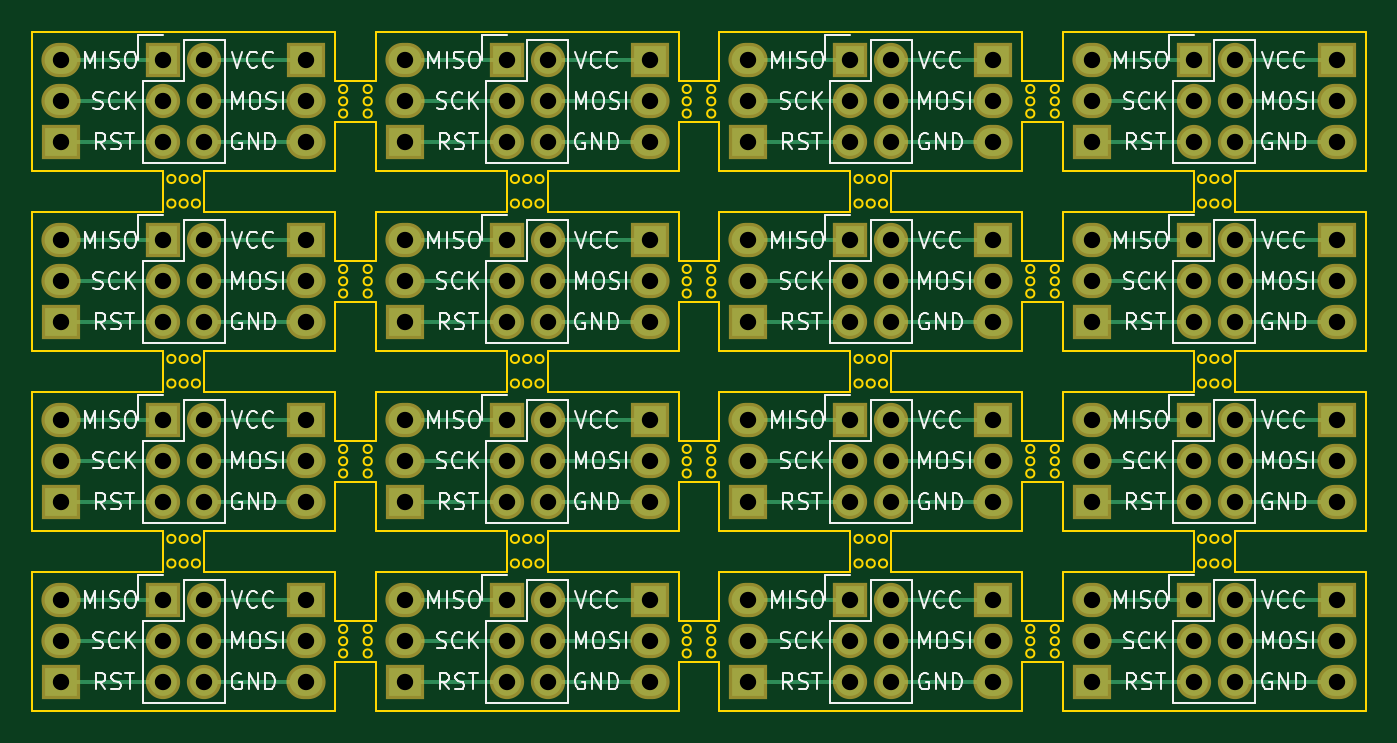
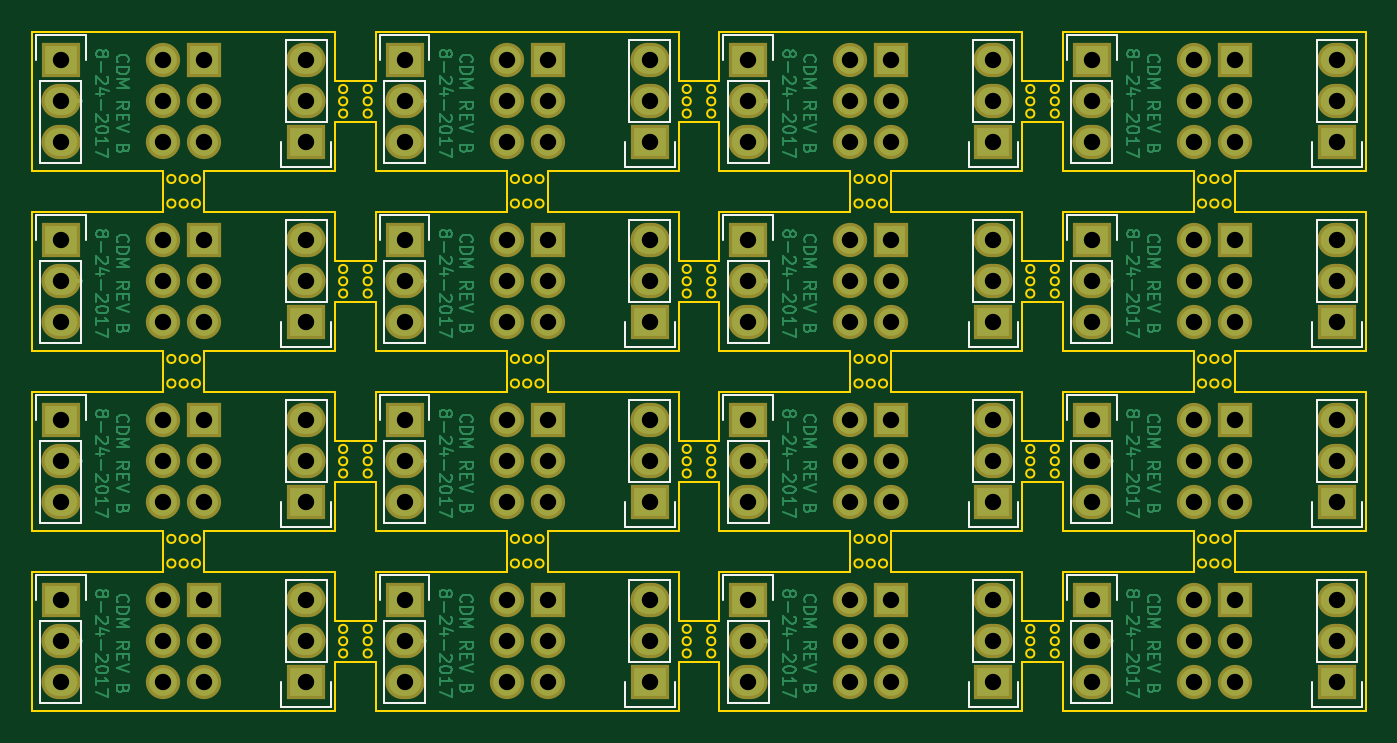
Circuit board: 8 layer files. Board 82.8 x 42.2 mm.
- bottom_copper: ICSP-B.Cu.gbl (75594 bytes)
- bottom_mask: ICSP-B.Mask.gbs (5772 bytes)
- bottom_silk: ICSP-B.SilkS.gbo (11728 bytes)
- outline: ICSP-Edge.Cuts.gm1 (19120 bytes)
- top_copper: ICSP-F.Cu.gtl (11514 bytes)
- top_mask: ICSP-F.Mask.gts (5772 bytes)
- top_silk: ICSP-F.SilkS.gto (103936 bytes)
- drill: ICSP.drl (2653 bytes)

=== bottom_copper: ICSP-B.Cu.gbl (75594 bytes, source omitted) ===
=== bottom_mask: ICSP-B.Mask.gbs ===
G04 #@! TF.FileFunction,Soldermask,Bot*
%FSLAX46Y46*%
G04 Gerber Fmt 4.6, Leading zero omitted, Abs format (unit mm)*
G04 Created by KiCad (PCBNEW 4.0.5+dfsg1-4) date Wed Oct 11 12:15:40 2017*
%MOMM*%
%LPD*%
G01*
G04 APERTURE LIST*
%ADD10C,0.100000*%
%ADD11R,2.432000X2.127200*%
%ADD12O,2.432000X2.127200*%
%ADD13R,2.127200X2.127200*%
%ADD14O,2.127200X2.127200*%
G04 APERTURE END LIST*
D10*
D11*
X152527000Y-80518000D03*
D12*
X152527000Y-83058000D03*
X152527000Y-85598000D03*
D11*
X152527000Y-91694000D03*
D12*
X152527000Y-94234000D03*
X152527000Y-96774000D03*
D11*
X158623000Y-96774000D03*
D12*
X158623000Y-94234000D03*
X158623000Y-91694000D03*
D11*
X158623000Y-85598000D03*
D12*
X158623000Y-83058000D03*
X158623000Y-80518000D03*
D11*
X137287000Y-96774000D03*
D12*
X137287000Y-94234000D03*
X137287000Y-91694000D03*
D11*
X137287000Y-85598000D03*
D12*
X137287000Y-83058000D03*
X137287000Y-80518000D03*
D11*
X115951000Y-96774000D03*
D12*
X115951000Y-94234000D03*
X115951000Y-91694000D03*
D11*
X131191000Y-91694000D03*
D12*
X131191000Y-94234000D03*
X131191000Y-96774000D03*
D11*
X115951000Y-85598000D03*
D12*
X115951000Y-83058000D03*
X115951000Y-80518000D03*
D11*
X131191000Y-80518000D03*
D12*
X131191000Y-83058000D03*
X131191000Y-85598000D03*
D11*
X173863000Y-80518000D03*
D12*
X173863000Y-83058000D03*
X173863000Y-85598000D03*
D11*
X179959000Y-85598000D03*
D12*
X179959000Y-83058000D03*
X179959000Y-80518000D03*
D11*
X195199000Y-80518000D03*
D12*
X195199000Y-83058000D03*
X195199000Y-85598000D03*
D11*
X179959000Y-96774000D03*
D12*
X179959000Y-94234000D03*
X179959000Y-91694000D03*
D11*
X195199000Y-91694000D03*
D12*
X195199000Y-94234000D03*
X195199000Y-96774000D03*
D11*
X173863000Y-91694000D03*
D12*
X173863000Y-94234000D03*
X173863000Y-96774000D03*
D13*
X122301000Y-80518000D03*
D14*
X124841000Y-80518000D03*
X122301000Y-83058000D03*
X124841000Y-83058000D03*
X122301000Y-85598000D03*
X124841000Y-85598000D03*
D13*
X164973000Y-91694000D03*
D14*
X167513000Y-91694000D03*
X164973000Y-94234000D03*
X167513000Y-94234000D03*
X164973000Y-96774000D03*
X167513000Y-96774000D03*
D13*
X122301000Y-91694000D03*
D14*
X124841000Y-91694000D03*
X122301000Y-94234000D03*
X124841000Y-94234000D03*
X122301000Y-96774000D03*
X124841000Y-96774000D03*
D13*
X186309000Y-91694000D03*
D14*
X188849000Y-91694000D03*
X186309000Y-94234000D03*
X188849000Y-94234000D03*
X186309000Y-96774000D03*
X188849000Y-96774000D03*
D13*
X186309000Y-80518000D03*
D14*
X188849000Y-80518000D03*
X186309000Y-83058000D03*
X188849000Y-83058000D03*
X186309000Y-85598000D03*
X188849000Y-85598000D03*
D13*
X143637000Y-80518000D03*
D14*
X146177000Y-80518000D03*
X143637000Y-83058000D03*
X146177000Y-83058000D03*
X143637000Y-85598000D03*
X146177000Y-85598000D03*
D13*
X164973000Y-80518000D03*
D14*
X167513000Y-80518000D03*
X164973000Y-83058000D03*
X167513000Y-83058000D03*
X164973000Y-85598000D03*
X167513000Y-85598000D03*
D13*
X143637000Y-91694000D03*
D14*
X146177000Y-91694000D03*
X143637000Y-94234000D03*
X146177000Y-94234000D03*
X143637000Y-96774000D03*
X146177000Y-96774000D03*
D11*
X137287000Y-107950000D03*
D12*
X137287000Y-105410000D03*
X137287000Y-102870000D03*
D11*
X115951000Y-107950000D03*
D12*
X115951000Y-105410000D03*
X115951000Y-102870000D03*
D11*
X131191000Y-102870000D03*
D12*
X131191000Y-105410000D03*
X131191000Y-107950000D03*
D11*
X173863000Y-102870000D03*
D12*
X173863000Y-105410000D03*
X173863000Y-107950000D03*
D11*
X152527000Y-102870000D03*
D12*
X152527000Y-105410000D03*
X152527000Y-107950000D03*
D11*
X195199000Y-102870000D03*
D12*
X195199000Y-105410000D03*
X195199000Y-107950000D03*
D11*
X179959000Y-107950000D03*
D12*
X179959000Y-105410000D03*
X179959000Y-102870000D03*
D11*
X158623000Y-107950000D03*
D12*
X158623000Y-105410000D03*
X158623000Y-102870000D03*
D13*
X143637000Y-102870000D03*
D14*
X146177000Y-102870000D03*
X143637000Y-105410000D03*
X146177000Y-105410000D03*
X143637000Y-107950000D03*
X146177000Y-107950000D03*
D13*
X164973000Y-102870000D03*
D14*
X167513000Y-102870000D03*
X164973000Y-105410000D03*
X167513000Y-105410000D03*
X164973000Y-107950000D03*
X167513000Y-107950000D03*
D13*
X122301000Y-102870000D03*
D14*
X124841000Y-102870000D03*
X122301000Y-105410000D03*
X124841000Y-105410000D03*
X122301000Y-107950000D03*
X124841000Y-107950000D03*
D13*
X186309000Y-102870000D03*
D14*
X188849000Y-102870000D03*
X186309000Y-105410000D03*
X188849000Y-105410000D03*
X186309000Y-107950000D03*
X188849000Y-107950000D03*
D11*
X158623000Y-119126000D03*
D12*
X158623000Y-116586000D03*
X158623000Y-114046000D03*
D11*
X115951000Y-119126000D03*
D12*
X115951000Y-116586000D03*
X115951000Y-114046000D03*
D11*
X152527000Y-114046000D03*
D12*
X152527000Y-116586000D03*
X152527000Y-119126000D03*
D11*
X131191000Y-114046000D03*
D12*
X131191000Y-116586000D03*
X131191000Y-119126000D03*
D11*
X173863000Y-114046000D03*
D12*
X173863000Y-116586000D03*
X173863000Y-119126000D03*
D11*
X195199000Y-114046000D03*
D12*
X195199000Y-116586000D03*
X195199000Y-119126000D03*
D11*
X179959000Y-119126000D03*
D12*
X179959000Y-116586000D03*
X179959000Y-114046000D03*
D11*
X137287000Y-119126000D03*
D12*
X137287000Y-116586000D03*
X137287000Y-114046000D03*
D13*
X164973000Y-114046000D03*
D14*
X167513000Y-114046000D03*
X164973000Y-116586000D03*
X167513000Y-116586000D03*
X164973000Y-119126000D03*
X167513000Y-119126000D03*
D13*
X122301000Y-114046000D03*
D14*
X124841000Y-114046000D03*
X122301000Y-116586000D03*
X124841000Y-116586000D03*
X122301000Y-119126000D03*
X124841000Y-119126000D03*
D13*
X186309000Y-114046000D03*
D14*
X188849000Y-114046000D03*
X186309000Y-116586000D03*
X188849000Y-116586000D03*
X186309000Y-119126000D03*
X188849000Y-119126000D03*
D13*
X143637000Y-114046000D03*
D14*
X146177000Y-114046000D03*
X143637000Y-116586000D03*
X146177000Y-116586000D03*
X143637000Y-119126000D03*
X146177000Y-119126000D03*
M02*

=== bottom_silk: ICSP-B.SilkS.gbo (11728 bytes, source omitted) ===
=== outline: ICSP-Edge.Cuts.gm1 (19120 bytes, source omitted) ===
=== top_copper: ICSP-F.Cu.gtl (11514 bytes, source omitted) ===
=== top_mask: ICSP-F.Mask.gts ===
G04 #@! TF.FileFunction,Soldermask,Top*
%FSLAX46Y46*%
G04 Gerber Fmt 4.6, Leading zero omitted, Abs format (unit mm)*
G04 Created by KiCad (PCBNEW 4.0.5+dfsg1-4) date Wed Oct 11 12:15:40 2017*
%MOMM*%
%LPD*%
G01*
G04 APERTURE LIST*
%ADD10C,0.100000*%
%ADD11R,2.432000X2.127200*%
%ADD12O,2.432000X2.127200*%
%ADD13R,2.127200X2.127200*%
%ADD14O,2.127200X2.127200*%
G04 APERTURE END LIST*
D10*
D11*
X152527000Y-80518000D03*
D12*
X152527000Y-83058000D03*
X152527000Y-85598000D03*
D11*
X152527000Y-91694000D03*
D12*
X152527000Y-94234000D03*
X152527000Y-96774000D03*
D11*
X158623000Y-96774000D03*
D12*
X158623000Y-94234000D03*
X158623000Y-91694000D03*
D11*
X158623000Y-85598000D03*
D12*
X158623000Y-83058000D03*
X158623000Y-80518000D03*
D11*
X137287000Y-96774000D03*
D12*
X137287000Y-94234000D03*
X137287000Y-91694000D03*
D11*
X137287000Y-85598000D03*
D12*
X137287000Y-83058000D03*
X137287000Y-80518000D03*
D11*
X115951000Y-96774000D03*
D12*
X115951000Y-94234000D03*
X115951000Y-91694000D03*
D11*
X131191000Y-91694000D03*
D12*
X131191000Y-94234000D03*
X131191000Y-96774000D03*
D11*
X115951000Y-85598000D03*
D12*
X115951000Y-83058000D03*
X115951000Y-80518000D03*
D11*
X131191000Y-80518000D03*
D12*
X131191000Y-83058000D03*
X131191000Y-85598000D03*
D11*
X173863000Y-80518000D03*
D12*
X173863000Y-83058000D03*
X173863000Y-85598000D03*
D11*
X179959000Y-85598000D03*
D12*
X179959000Y-83058000D03*
X179959000Y-80518000D03*
D11*
X195199000Y-80518000D03*
D12*
X195199000Y-83058000D03*
X195199000Y-85598000D03*
D11*
X179959000Y-96774000D03*
D12*
X179959000Y-94234000D03*
X179959000Y-91694000D03*
D11*
X195199000Y-91694000D03*
D12*
X195199000Y-94234000D03*
X195199000Y-96774000D03*
D11*
X173863000Y-91694000D03*
D12*
X173863000Y-94234000D03*
X173863000Y-96774000D03*
D13*
X122301000Y-80518000D03*
D14*
X124841000Y-80518000D03*
X122301000Y-83058000D03*
X124841000Y-83058000D03*
X122301000Y-85598000D03*
X124841000Y-85598000D03*
D13*
X164973000Y-91694000D03*
D14*
X167513000Y-91694000D03*
X164973000Y-94234000D03*
X167513000Y-94234000D03*
X164973000Y-96774000D03*
X167513000Y-96774000D03*
D13*
X122301000Y-91694000D03*
D14*
X124841000Y-91694000D03*
X122301000Y-94234000D03*
X124841000Y-94234000D03*
X122301000Y-96774000D03*
X124841000Y-96774000D03*
D13*
X186309000Y-91694000D03*
D14*
X188849000Y-91694000D03*
X186309000Y-94234000D03*
X188849000Y-94234000D03*
X186309000Y-96774000D03*
X188849000Y-96774000D03*
D13*
X186309000Y-80518000D03*
D14*
X188849000Y-80518000D03*
X186309000Y-83058000D03*
X188849000Y-83058000D03*
X186309000Y-85598000D03*
X188849000Y-85598000D03*
D13*
X143637000Y-80518000D03*
D14*
X146177000Y-80518000D03*
X143637000Y-83058000D03*
X146177000Y-83058000D03*
X143637000Y-85598000D03*
X146177000Y-85598000D03*
D13*
X164973000Y-80518000D03*
D14*
X167513000Y-80518000D03*
X164973000Y-83058000D03*
X167513000Y-83058000D03*
X164973000Y-85598000D03*
X167513000Y-85598000D03*
D13*
X143637000Y-91694000D03*
D14*
X146177000Y-91694000D03*
X143637000Y-94234000D03*
X146177000Y-94234000D03*
X143637000Y-96774000D03*
X146177000Y-96774000D03*
D11*
X137287000Y-107950000D03*
D12*
X137287000Y-105410000D03*
X137287000Y-102870000D03*
D11*
X115951000Y-107950000D03*
D12*
X115951000Y-105410000D03*
X115951000Y-102870000D03*
D11*
X131191000Y-102870000D03*
D12*
X131191000Y-105410000D03*
X131191000Y-107950000D03*
D11*
X173863000Y-102870000D03*
D12*
X173863000Y-105410000D03*
X173863000Y-107950000D03*
D11*
X152527000Y-102870000D03*
D12*
X152527000Y-105410000D03*
X152527000Y-107950000D03*
D11*
X195199000Y-102870000D03*
D12*
X195199000Y-105410000D03*
X195199000Y-107950000D03*
D11*
X179959000Y-107950000D03*
D12*
X179959000Y-105410000D03*
X179959000Y-102870000D03*
D11*
X158623000Y-107950000D03*
D12*
X158623000Y-105410000D03*
X158623000Y-102870000D03*
D13*
X143637000Y-102870000D03*
D14*
X146177000Y-102870000D03*
X143637000Y-105410000D03*
X146177000Y-105410000D03*
X143637000Y-107950000D03*
X146177000Y-107950000D03*
D13*
X164973000Y-102870000D03*
D14*
X167513000Y-102870000D03*
X164973000Y-105410000D03*
X167513000Y-105410000D03*
X164973000Y-107950000D03*
X167513000Y-107950000D03*
D13*
X122301000Y-102870000D03*
D14*
X124841000Y-102870000D03*
X122301000Y-105410000D03*
X124841000Y-105410000D03*
X122301000Y-107950000D03*
X124841000Y-107950000D03*
D13*
X186309000Y-102870000D03*
D14*
X188849000Y-102870000D03*
X186309000Y-105410000D03*
X188849000Y-105410000D03*
X186309000Y-107950000D03*
X188849000Y-107950000D03*
D11*
X158623000Y-119126000D03*
D12*
X158623000Y-116586000D03*
X158623000Y-114046000D03*
D11*
X115951000Y-119126000D03*
D12*
X115951000Y-116586000D03*
X115951000Y-114046000D03*
D11*
X152527000Y-114046000D03*
D12*
X152527000Y-116586000D03*
X152527000Y-119126000D03*
D11*
X131191000Y-114046000D03*
D12*
X131191000Y-116586000D03*
X131191000Y-119126000D03*
D11*
X173863000Y-114046000D03*
D12*
X173863000Y-116586000D03*
X173863000Y-119126000D03*
D11*
X195199000Y-114046000D03*
D12*
X195199000Y-116586000D03*
X195199000Y-119126000D03*
D11*
X179959000Y-119126000D03*
D12*
X179959000Y-116586000D03*
X179959000Y-114046000D03*
D11*
X137287000Y-119126000D03*
D12*
X137287000Y-116586000D03*
X137287000Y-114046000D03*
D13*
X164973000Y-114046000D03*
D14*
X167513000Y-114046000D03*
X164973000Y-116586000D03*
X167513000Y-116586000D03*
X164973000Y-119126000D03*
X167513000Y-119126000D03*
D13*
X122301000Y-114046000D03*
D14*
X124841000Y-114046000D03*
X122301000Y-116586000D03*
X124841000Y-116586000D03*
X122301000Y-119126000D03*
X124841000Y-119126000D03*
D13*
X186309000Y-114046000D03*
D14*
X188849000Y-114046000D03*
X186309000Y-116586000D03*
X188849000Y-116586000D03*
X186309000Y-119126000D03*
X188849000Y-119126000D03*
D13*
X143637000Y-114046000D03*
D14*
X146177000Y-114046000D03*
X143637000Y-116586000D03*
X146177000Y-116586000D03*
X143637000Y-119126000D03*
X146177000Y-119126000D03*
M02*

=== top_silk: ICSP-F.SilkS.gto (103936 bytes, source omitted) ===
=== drill: ICSP.drl ===
M48
;DRILL file {KiCad 4.0.5+dfsg1-4} date Wed Oct 11 12:15:42 2017
;FORMAT={-:-/ absolute / inch / decimal}
FMAT,2
INCH,TZ
T1C0.040
%
G90
G05
M72
T1
X4.565Y-3.17
X4.565Y-3.27
X4.565Y-3.37
X4.565Y-3.61
X4.565Y-3.71
X4.565Y-3.81
X4.565Y-4.05
X4.565Y-4.15
X4.565Y-4.25
X4.565Y-4.49
X4.565Y-4.59
X4.565Y-4.69
X4.815Y-3.17
X4.815Y-3.27
X4.815Y-3.37
X4.815Y-3.61
X4.815Y-3.71
X4.815Y-3.81
X4.815Y-4.05
X4.815Y-4.15
X4.815Y-4.25
X4.815Y-4.49
X4.815Y-4.59
X4.815Y-4.69
X4.915Y-3.17
X4.915Y-3.27
X4.915Y-3.37
X4.915Y-3.61
X4.915Y-3.71
X4.915Y-3.81
X4.915Y-4.05
X4.915Y-4.15
X4.915Y-4.25
X4.915Y-4.49
X4.915Y-4.59
X4.915Y-4.69
X5.165Y-3.17
X5.165Y-3.27
X5.165Y-3.37
X5.165Y-3.61
X5.165Y-3.71
X5.165Y-3.81
X5.165Y-4.05
X5.165Y-4.15
X5.165Y-4.25
X5.165Y-4.49
X5.165Y-4.59
X5.165Y-4.69
X5.405Y-3.17
X5.405Y-3.27
X5.405Y-3.37
X5.405Y-3.61
X5.405Y-3.71
X5.405Y-3.81
X5.405Y-4.05
X5.405Y-4.15
X5.405Y-4.25
X5.405Y-4.49
X5.405Y-4.59
X5.405Y-4.69
X5.655Y-3.17
X5.655Y-3.27
X5.655Y-3.37
X5.655Y-3.61
X5.655Y-3.71
X5.655Y-3.81
X5.655Y-4.05
X5.655Y-4.15
X5.655Y-4.25
X5.655Y-4.49
X5.655Y-4.59
X5.655Y-4.69
X5.755Y-3.17
X5.755Y-3.27
X5.755Y-3.37
X5.755Y-3.61
X5.755Y-3.71
X5.755Y-3.81
X5.755Y-4.05
X5.755Y-4.15
X5.755Y-4.25
X5.755Y-4.49
X5.755Y-4.59
X5.755Y-4.69
X6.005Y-3.17
X6.005Y-3.27
X6.005Y-3.37
X6.005Y-3.61
X6.005Y-3.71
X6.005Y-3.81
X6.005Y-4.05
X6.005Y-4.15
X6.005Y-4.25
X6.005Y-4.49
X6.005Y-4.59
X6.005Y-4.69
X6.245Y-3.17
X6.245Y-3.27
X6.245Y-3.37
X6.245Y-3.61
X6.245Y-3.71
X6.245Y-3.81
X6.245Y-4.05
X6.245Y-4.15
X6.245Y-4.25
X6.245Y-4.49
X6.245Y-4.59
X6.245Y-4.69
X6.495Y-3.17
X6.495Y-3.27
X6.495Y-3.37
X6.495Y-3.61
X6.495Y-3.71
X6.495Y-3.81
X6.495Y-4.05
X6.495Y-4.15
X6.495Y-4.25
X6.495Y-4.49
X6.495Y-4.59
X6.495Y-4.69
X6.595Y-3.17
X6.595Y-3.27
X6.595Y-3.37
X6.595Y-3.61
X6.595Y-3.71
X6.595Y-3.81
X6.595Y-4.05
X6.595Y-4.15
X6.595Y-4.25
X6.595Y-4.49
X6.595Y-4.59
X6.595Y-4.69
X6.845Y-3.17
X6.845Y-3.27
X6.845Y-3.37
X6.845Y-3.61
X6.845Y-3.71
X6.845Y-3.81
X6.845Y-4.05
X6.845Y-4.15
X6.845Y-4.25
X6.845Y-4.49
X6.845Y-4.59
X6.845Y-4.69
X7.085Y-3.17
X7.085Y-3.27
X7.085Y-3.37
X7.085Y-3.61
X7.085Y-3.71
X7.085Y-3.81
X7.085Y-4.05
X7.085Y-4.15
X7.085Y-4.25
X7.085Y-4.49
X7.085Y-4.59
X7.085Y-4.69
X7.335Y-3.17
X7.335Y-3.27
X7.335Y-3.37
X7.335Y-3.61
X7.335Y-3.71
X7.335Y-3.81
X7.335Y-4.05
X7.335Y-4.15
X7.335Y-4.25
X7.335Y-4.49
X7.335Y-4.59
X7.335Y-4.69
X7.435Y-3.17
X7.435Y-3.27
X7.435Y-3.37
X7.435Y-3.61
X7.435Y-3.71
X7.435Y-3.81
X7.435Y-4.05
X7.435Y-4.15
X7.435Y-4.25
X7.435Y-4.49
X7.435Y-4.59
X7.435Y-4.69
X7.685Y-3.17
X7.685Y-3.27
X7.685Y-3.37
X7.685Y-3.61
X7.685Y-3.71
X7.685Y-3.81
X7.685Y-4.05
X7.685Y-4.15
X7.685Y-4.25
X7.685Y-4.49
X7.685Y-4.59
X7.685Y-4.69
T0
M30

